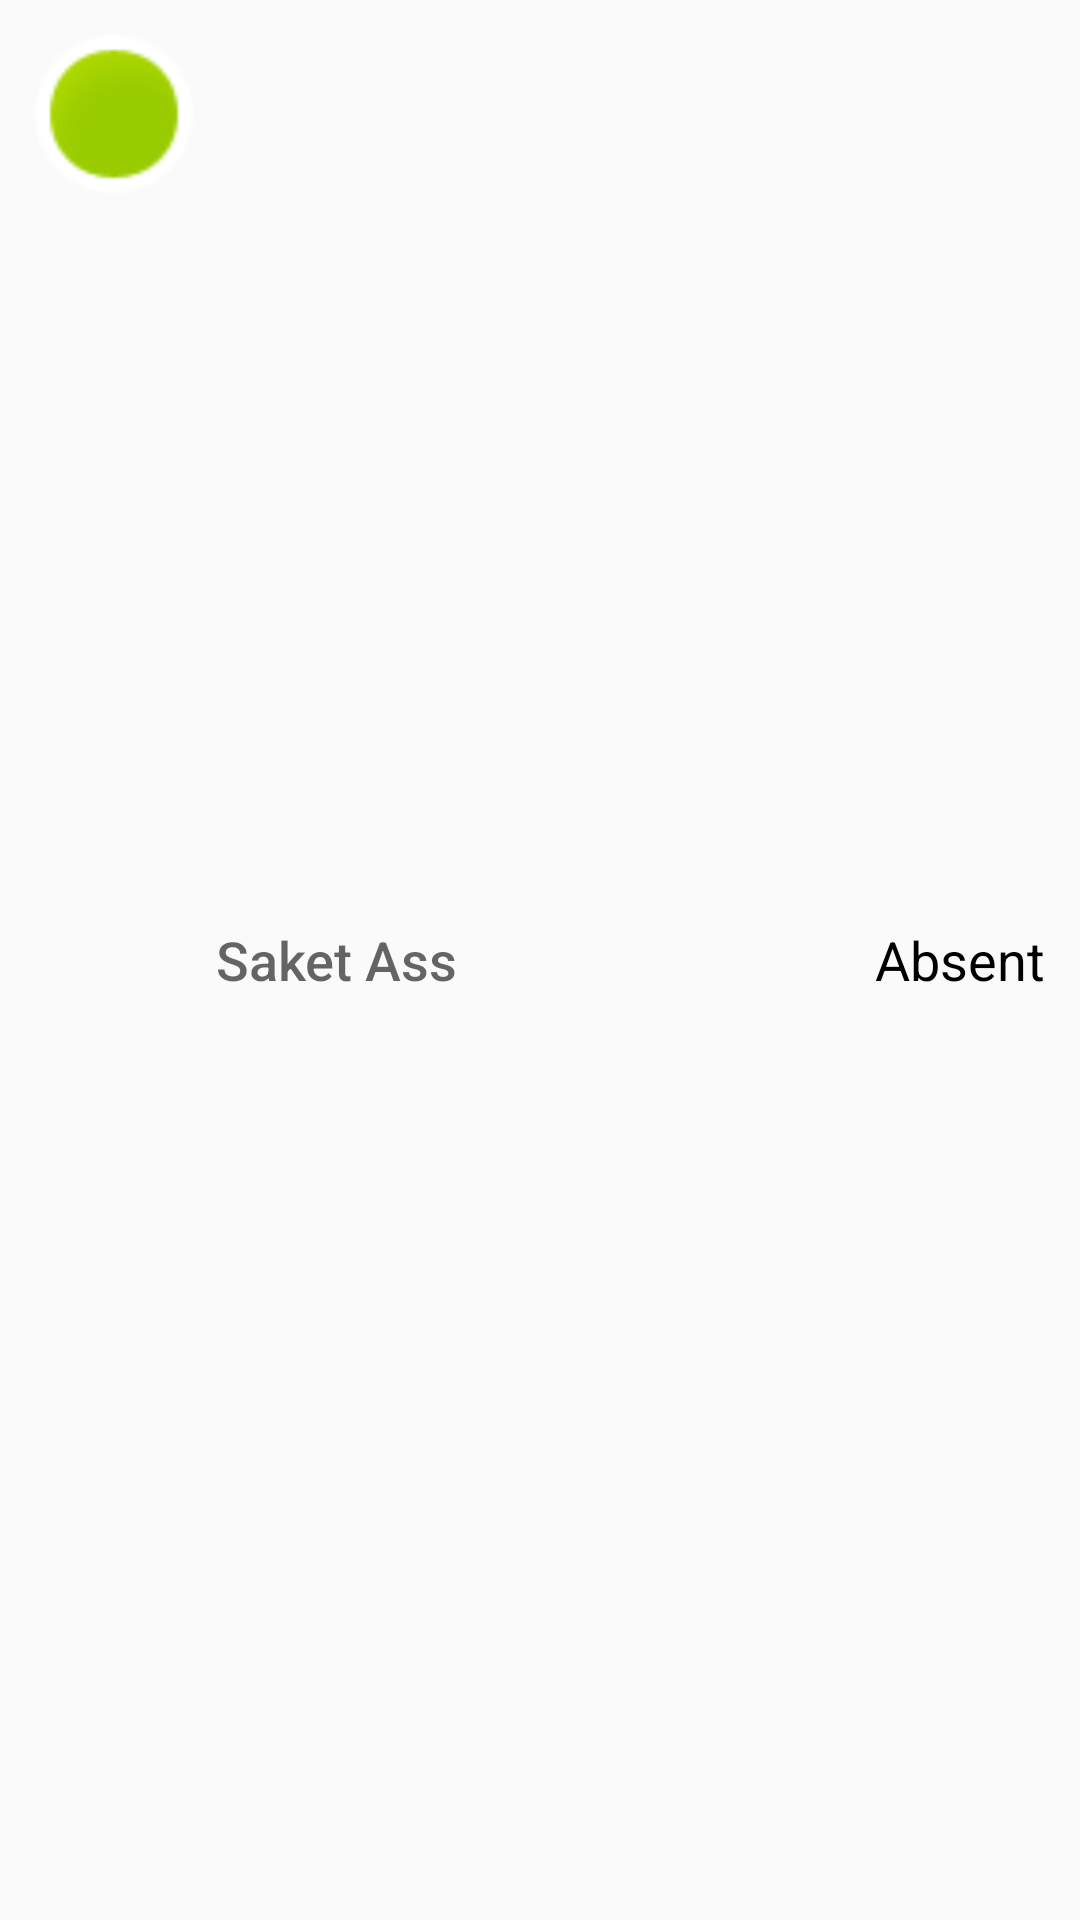

Reconstruct the res/layout file that produces this screen, plus the resources it refers to.
<!-- AndroidManifest.xml: application theme A10DanceTheme -->
<!-- res/layout/attendance_card.xml -->
<?xml version="1.0" encoding="utf-8"?>
<RelativeLayout xmlns:android="http://schemas.android.com/apk/res/android"
    android:layout_width="match_parent"
    android:layout_height="match_parent"
    android:orientation="horizontal"
    android:layout_margin="4dp"
    android:padding="8dp">

    
    
    

    
    
    <ImageView
        android:id="@+id/student_attendance_imageView"
        android:layout_width="60dp"
        android:layout_height="60dp"
        android:layout_alignParentLeft="true"
        android:layout_centerHorizontal="true"
        android:layout_gravity="center"
        android:scaleType="fitXY"
        android:src="@android:drawable/presence_online" />

    <TextView
        android:id="@+id/student_name_textView"
        android:layout_width="wrap_content"
        android:layout_height="wrap_content"
        android:layout_centerVertical="true"
        android:layout_toEndOf="@+id/student_attendance_imageView"
        android:layout_toRightOf="@+id/student_attendance_imageView"
        android:padding="4dp"
        android:singleLine="true"
        android:text="Saket Ass"
        android:textAppearance="@android:style/TextAppearance.DeviceDefault.Medium" />


    <Button
        android:id="@+id/absent_button"
        android:layout_width="wrap_content"
        android:layout_height="wrap_content"
        android:layout_alignParentRight="true"
        android:layout_centerVertical="true"
        android:layout_gravity="center"
        android:text="Absent" />



</RelativeLayout>
<!-- resources referenced by this layout -->
<resources>
  <style name="A10DanceTheme" parent="@style/_A10DanceTheme" />
  <style name="AutoCompleteTextViewA10DanceTheme" parent="android:Widget.Holo.Light.AutoCompleteTextView">
          <item name="android:dropDownSelector">@drawable/a10dancetheme_list_selector_holo_light</item>
          <item name="android:background">@drawable/a10dancetheme_edit_text_holo_light</item>
      </style>
  <style name="ButtonA10DanceTheme" parent="android:Widget.Holo.Light.Button">
          <item name="android:background">@drawable/a10dancetheme_btn_default_holo_light</item>
      </style>
  <style name="ImageButtonA10DanceTheme" parent="android:Widget.Holo.Light.ImageButton">
          <item name="android:background">@drawable/a10dancetheme_btn_default_holo_light</item>
      </style>
  <style name="SpinnerA10DanceTheme" parent="android:Widget.Holo.Light.Spinner">
          <item name="android:background">@drawable/a10dancetheme_spinner_background_holo_light</item>
          <item name="android:dropDownSelector">@drawable/a10dancetheme_list_selector_holo_light</item>
      </style>
  <style name="ProgressBarA10DanceTheme" parent="android:Widget.Holo.Light.ProgressBar.Horizontal">
          <item name="android:progressDrawable">@drawable/a10dancetheme_progress_horizontal_holo_light</item>
          <item name="android:indeterminateDrawable">@drawable/a10dancetheme_progress_indeterminate_horizontal_holo_light</item>
      </style>
  <style name="RatingBarA10DanceTheme" parent="android:Widget.Holo.Light.RatingBar">
          <item name="android:progressDrawable">@drawable/a10dancetheme_ratingbar_full_holo_light</item>
          <item name="android:indeterminateDrawable">@drawable/a10dancetheme_ratingbar_full_holo_light</item>
      </style>
  <style name="RatingBarBigA10DanceTheme" parent="android:Widget.Holo.Light.RatingBar.Indicator">
          <item name="android:progressDrawable">@drawable/a10dancetheme_ratingbar_holo_light</item>
          <item name="android:indeterminateDrawable">@drawable/a10dancetheme_ratingbar_holo_light</item>
      </style>
  <style name="RatingBarSmallA10DanceTheme" parent="android:Widget.Holo.Light.RatingBar.Small">
          <item name="android:progressDrawable">@drawable/a10dancetheme_ratingbar_small_holo_light</item>
          <item name="android:indeterminateDrawable">@drawable/a10dancetheme_ratingbar_small_holo_light</item>
      </style>
  <style name="ToggleA10DanceTheme" parent="android:Widget.Holo.Light.Button.Toggle">
          <item name="android:background">@drawable/a10dancetheme_btn_toggle_holo_light</item>
      </style>
  <style name="EditTextA10DanceTheme" parent="android:Widget.EditText">
          <item name="android:background">@drawable/a10dancetheme_edit_text_holo_light</item>
          <item name="android:textColor">#000000</item>
      </style>
  <style name="CheckBoxA10DanceTheme" parent="android:Widget.CompoundButton.CheckBox">
          <item name="android:button">@drawable/a10dancetheme_btn_check_holo_light</item>
      </style>
  <style name="RadioButtonA10DanceTheme" parent="android:Widget.CompoundButton.RadioButton">
          <item name="android:button">@drawable/a10dancetheme_btn_radio_holo_light</item>
      </style>
  <style name="SpinnerDropDownItemA10DanceTheme" parent="android:Widget.DropDownItem.Spinner">
          <item name="android:checkMark">@drawable/a10dancetheme_btn_radio_holo_light</item>
      </style>
  <style name="ListViewA10DanceTheme" parent="android:Widget.ListView">
          <item name="android:listSelector">@drawable/a10dancetheme_list_selector_holo_light</item>
      </style>
  <style name="ListViewA10DanceTheme.White" parent="android:Widget.ListView.White">
          <item name="android:listSelector">@drawable/a10dancetheme_list_selector_holo_light</item>
      </style>
  <style name="SpinnerItemA10DanceTheme" parent="android:TextAppearance.Widget.TextView.SpinnerItem">
          <item name="android:textColor">#000000</item>
      </style>
  <color name="a10dancetheme_color">#ffa32929</color>
</resources>
